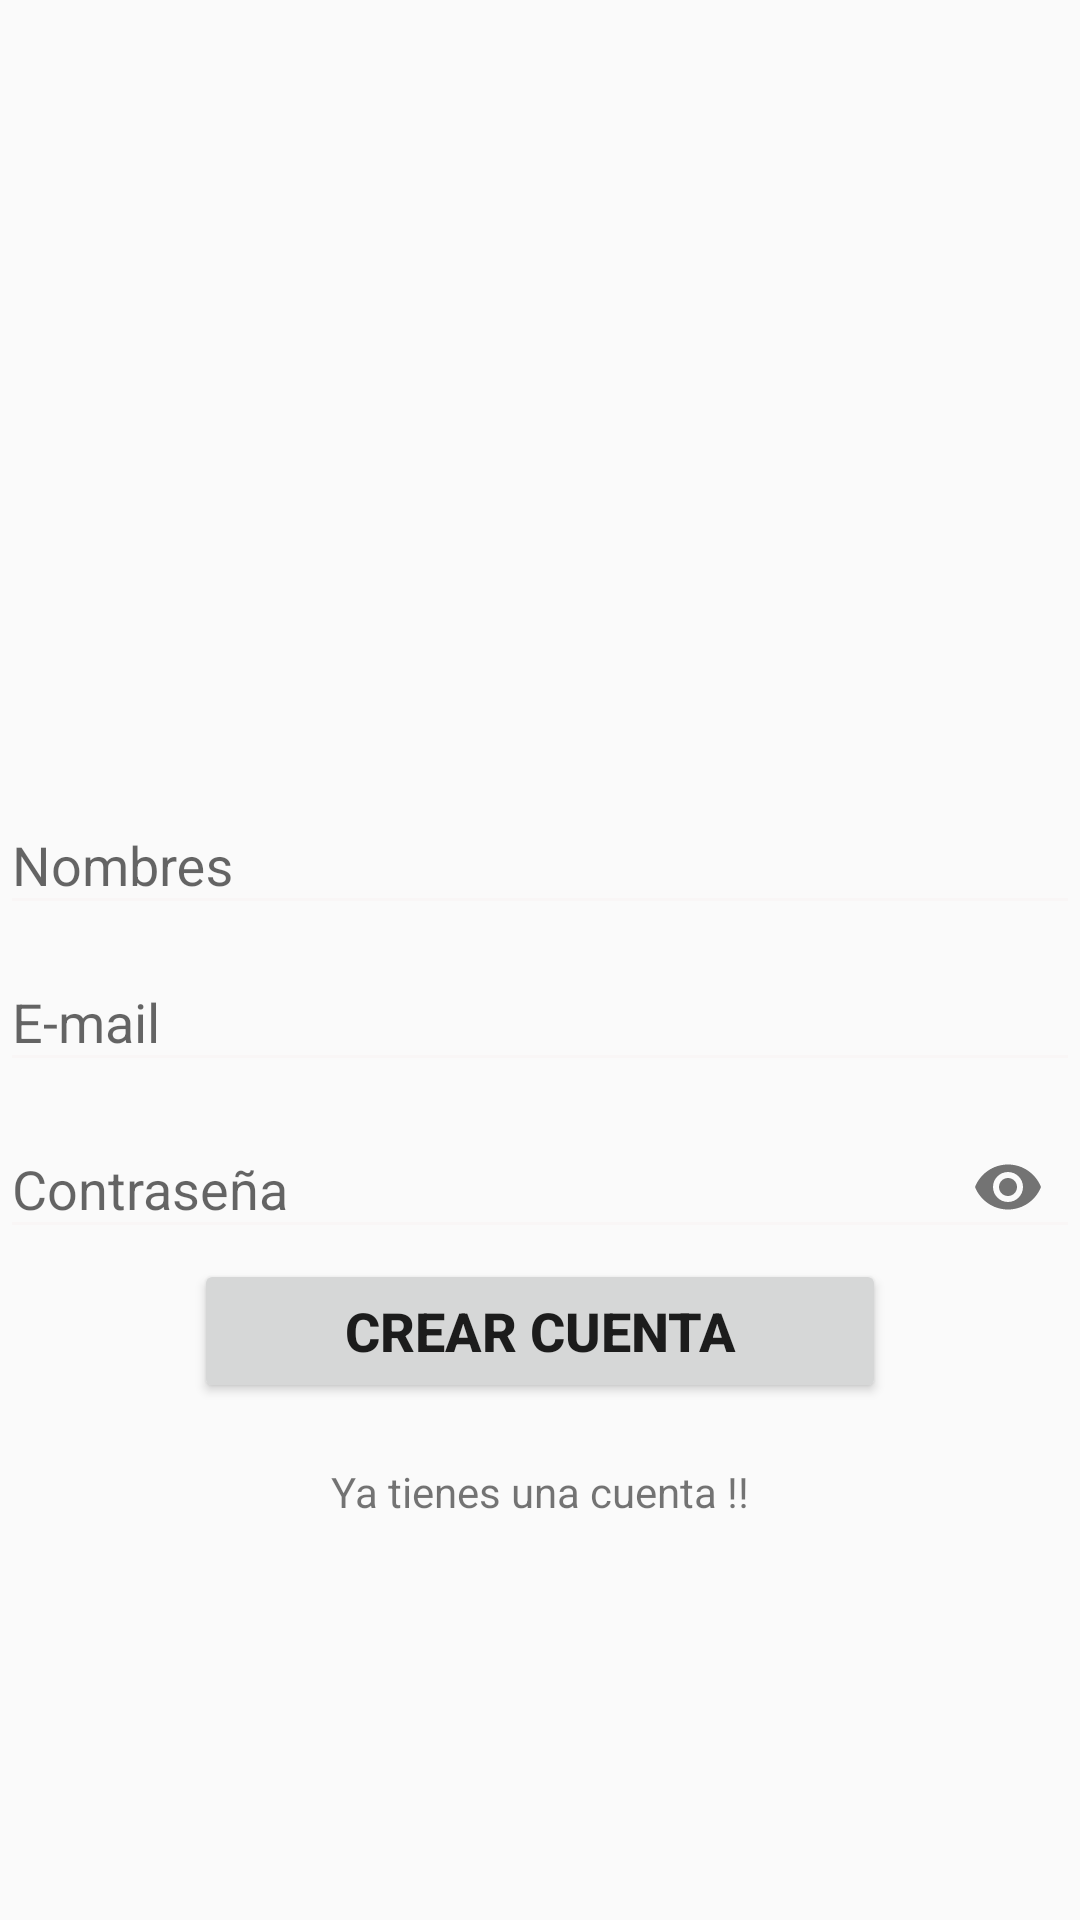

Produce the Android XML layout that renders to this screen, including the resource entries it uses.
<!-- AndroidManifest.xml: application theme AppTheme -->
<!-- res/layout/fragment_registro.xml -->
<FrameLayout xmlns:android="http://schemas.android.com/apk/res/android"
    xmlns:app="http://schemas.android.com/apk/res-auto"
    xmlns:tools="http://schemas.android.com/tools"
    android:layout_width="match_parent"
    android:layout_height="match_parent"
    tools:context="co.edu.ucc.todolist.vistas.fragmentos.RegistroFragment">

    <ProgressBar
        android:id="@+id/progress"
        style="@style/Widget.AppCompat.ProgressBar.Horizontal"
        android:layout_width="match_parent"
        android:layout_height="wrap_content"
        android:layout_gravity="top|center"
        android:indeterminate="true"
        android:visibility="invisible" />

    <LinearLayout
        android:layout_width="match_parent"
        android:layout_height="match_parent"
        android:orientation="vertical"
        android:weightSum="1">

        <ImageView
            android:layout_width="150dp"
            android:layout_height="0dp"
            android:layout_gravity="center_horizontal"
            android:layout_weight="0.4"
            android:src="@mipmap/ic_launcher" />

        <LinearLayout
            android:layout_width="match_parent"
            android:layout_height="0dp"
            android:layout_weight="0.6"
            android:orientation="vertical">

            <android.support.design.widget.TextInputLayout
                android:layout_width="match_parent"
                android:layout_height="wrap_content">

                <EditText
                    android:id="@+id/txtNombres"
                    android:layout_width="match_parent"
                    android:layout_height="wrap_content"
                    android:hint="@string/nombres"
                    android:inputType="text" />

            </android.support.design.widget.TextInputLayout>

            <android.support.design.widget.TextInputLayout
                android:layout_width="match_parent"
                android:layout_height="wrap_content">

                <EditText
                    android:id="@+id/txtEmailLogin"
                    android:layout_width="match_parent"
                    android:layout_height="wrap_content"
                    android:hint="@string/email"
                    android:inputType="textEmailAddress" />

            </android.support.design.widget.TextInputLayout>

            <android.support.design.widget.TextInputLayout
                android:layout_width="match_parent"
                android:layout_height="wrap_content"
                app:passwordToggleEnabled="true">

                <EditText
                    android:id="@+id/txtPasswordLogin"
                    android:layout_width="match_parent"
                    android:layout_height="wrap_content"
                    android:hint="@string/contrasena"
                    android:inputType="textPassword" />

            </android.support.design.widget.TextInputLayout>

            <Button
                android:id="@+id/btnCrearCuenta"
                style="@style/BtnAuthStyle"
                android:layout_width="wrap_content"
                android:layout_height="wrap_content"
                android:layout_gravity="center"
                android:paddingEnd="50dp"
                android:paddingStart="50dp"
                android:text="@string/crear_cuenta" />

            <TextView
                android:id="@+id/txtLogin"
                android:layout_width="wrap_content"
                android:layout_height="wrap_content"
                android:layout_gravity="center"
                android:layout_marginTop="20dp"
                android:clickable="true"
                android:text="@string/tienes_cuenta" />

        </LinearLayout>

    </LinearLayout>


</FrameLayout>
<!-- resources referenced by this layout -->
<resources>
  <string name="contrasena">Contraseña</string>
  <string name="crear_cuenta">Crear Cuenta</string>
  <string name="email">E-mail</string>
  <string name="nombres">Nombres</string>
  <string name="tienes_cuenta">Ya tienes una cuenta !!</string>
  <style name="BtnAuthStyle">
          <item name="android:textSize">18sp</item>
          <item name="android:textStyle">bold</item>
      </style>
  <style name="AppTheme" parent="Theme.AppCompat.Light.NoActionBar">
          
          <item name="colorPrimary">@color/colorPrimary</item>
          <item name="colorPrimaryDark">@color/colorPrimaryDark</item>
          <item name="colorAccent">@color/colorAccent</item>
          <item name="android:textColorSecondary">@color/white</item>
      </style>
  <color name="colorPrimary">#3F51B5</color>
  <color name="colorPrimaryDark">#303F9F</color>
  <color name="colorAccent">#FF4081</color>
  <color name="white">#f9f6f6</color>
</resources>
